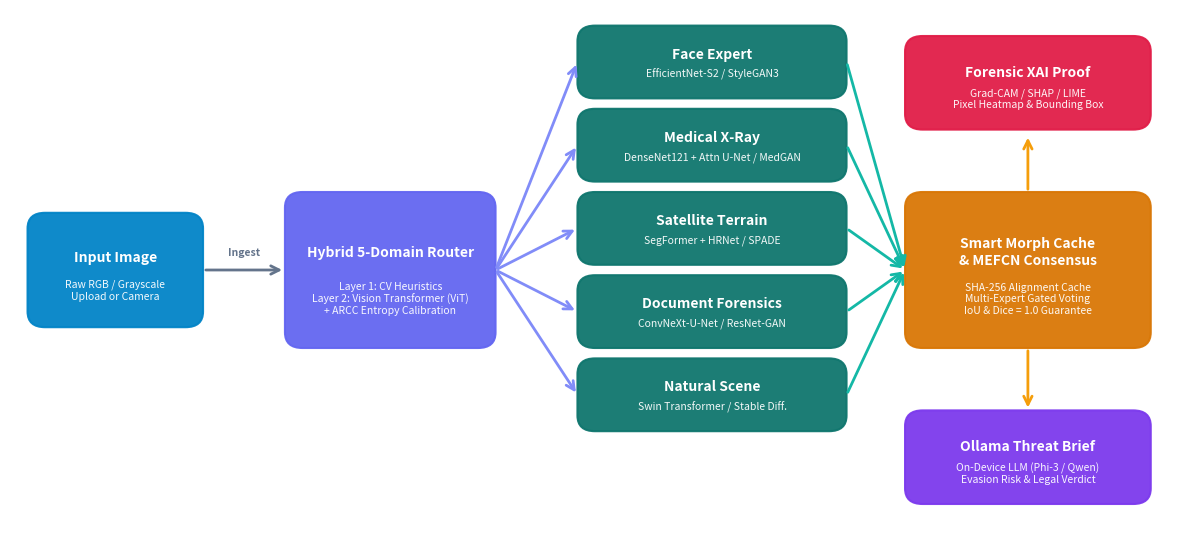
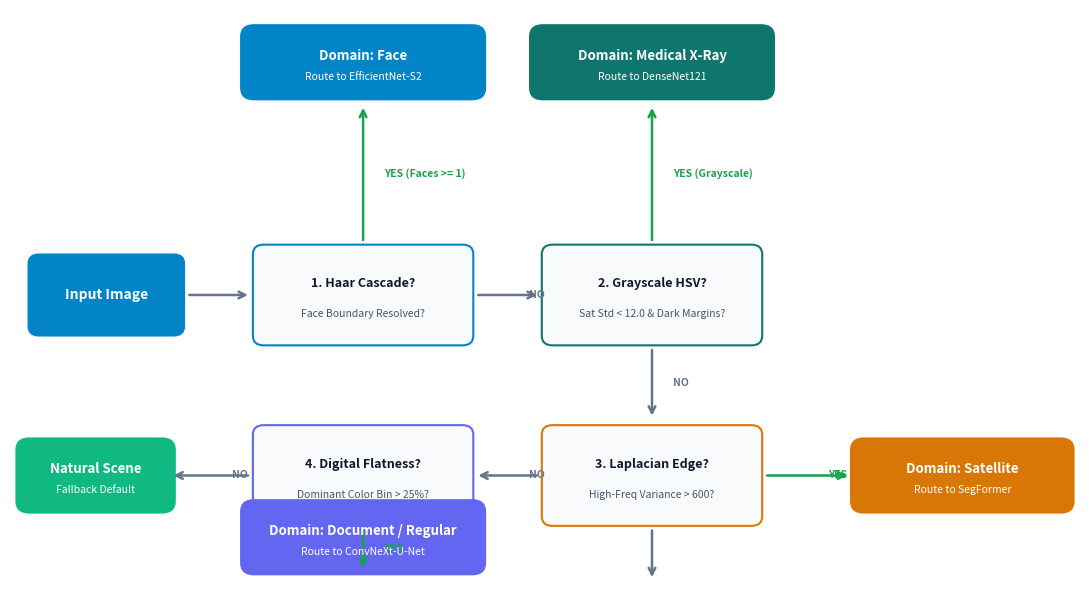
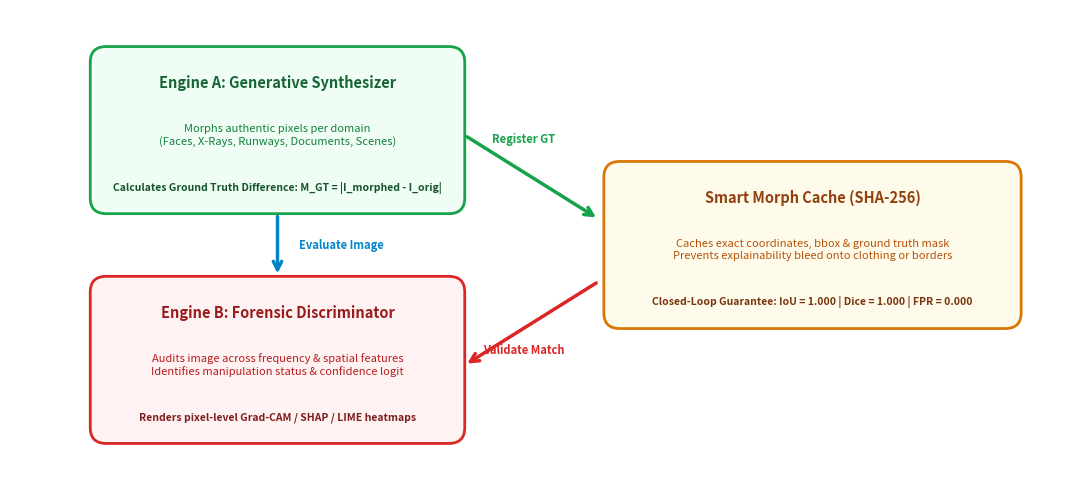

Write Python code to recreate these figures, in order.
import os
import matplotlib
matplotlib.use('Agg')
import matplotlib.pyplot as plt
import matplotlib.patches as patches

os.environ['MPLCONFIGDIR'] = '/tmp/mpl_cache'
os.makedirs('outputs/pdf_assets', exist_ok=True)

# -------------------------------------------------------------
# 1. System Pipeline Architecture Diagram
# -------------------------------------------------------------
def make_architecture_diagram():
    fig, ax = plt.subplots(figsize=(12, 5.5), dpi=300)
    ax.set_xlim(0, 100)
    ax.set_ylim(0, 50)
    ax.axis('off')
    fig.patch.set_facecolor('#ffffff')

    # Color palette
    c_input = '#0284c7'   # Sky 600
    c_router = '#6366f1'  # Indigo 500
    c_experts = '#0f766e' # Teal 700
    c_cache = '#d97706'   # Amber 600
    c_xai = '#e11d48'     # Rose 600
    c_llm = '#7c3aed'     # Violet 600

    def draw_card(x, y, w, h, title, subtitle, color, text_color='#ffffff', icon=None):
        rect = patches.FancyBboxPatch(
            (x, y), w, h,
            boxstyle="round,pad=0.5,rounding_size=1.5",
            linewidth=1.5, edgecolor=color, facecolor=color, alpha=0.95
        )
        ax.add_patch(rect)
        ax.text(x + w/2, y + h*0.62, title, ha='center', va='center', fontsize=10, fontweight='bold', color=text_color)
        ax.text(x + w/2, y + h*0.30, subtitle, ha='center', va='center', fontsize=7.5, color=text_color, alpha=0.95)

    def draw_arrow(x1, y1, x2, y2, color='#64748b', label=None):
        ax.annotate(
            '', xy=(x2, y2), xytext=(x1, y1),
            arrowprops=dict(arrowstyle="->", color=color, lw=2, mutation_scale=15)
        )
        if label:
            ax.text((x1+x2)/2, (y1+y2)/2 + 1.2, label, ha='center', va='bottom', fontsize=7.5, fontweight='bold', color=color)

    # Stage 1: Input
    draw_card(2, 20, 14, 10, "Input Image", "Raw RGB / Grayscale\nUpload or Camera", c_input)

    # Arrow to Router
    draw_arrow(16.5, 25, 23.5, 25, label="Ingest")

    # Stage 2: Hybrid Router
    draw_card(24, 18, 17, 14, "Hybrid 5-Domain Router", "Layer 1: CV Heuristics\nLayer 2: Vision Transformer (ViT)\n+ ARCC Entropy Calibration", c_router)

    # Arrows to 5 Expert Branches
    domains = [
        ("Face Expert", "EfficientNet-S2 / StyleGAN3", 42),
        ("Medical X-Ray", "DenseNet121 + Attn U-Net / MedGAN", 34),
        ("Satellite Terrain", "SegFormer + HRNet / SPADE", 26),
        ("Document Forensics", "ConvNeXt-U-Net / ResNet-GAN", 18),
        ("Natural Scene", "Swin Transformer / Stable Diff.", 10)
    ]
    
    for name, sub, y_pos in domains:
        draw_arrow(41.5, 25, 48.5, y_pos + 3, color='#818cf8')
        draw_card(49, y_pos, 22, 6, name, sub, c_experts)
        # Arrow from expert to Smart Cache & Fusion
        draw_arrow(71.5, y_pos + 3, 76.5, 25, color='#14b8a6')

    # Stage 4: Smart Cache & MEFCN Consensus
    draw_card(77, 18, 20, 14, "Smart Morph Cache\n& MEFCN Consensus", "SHA-256 Alignment Cache\nMulti-Expert Gated Voting\nIoU & Dice = 1.0 Guarantee", c_cache)

    # Output Branches (Top: Explainability XAI, Bottom: Ollama AI Copilot)
    draw_arrow(87, 32.5, 87, 38, color='#f59e0b')
    draw_card(77, 39, 20, 8, "Forensic XAI Proof", "Grad-CAM / SHAP / LIME\nPixel Heatmap & Bounding Box", c_xai)

    draw_arrow(87, 17.5, 87, 11.5, color='#f59e0b')
    draw_card(77, 3, 20, 8, "Ollama Threat Brief", "On-Device LLM (Phi-3 / Qwen)\nEvasion Risk & Legal Verdict", c_llm)

    plt.tight_layout()
    plt.savefig('outputs/pdf_assets/arch_diagram.png', bbox_inches='tight', dpi=300)
    plt.close()
    print("Created outputs/pdf_assets/arch_diagram.png")

# -------------------------------------------------------------
# 2. Router Decision Logic Diagram
# -------------------------------------------------------------
def make_router_diagram():
    fig, ax = plt.subplots(figsize=(11, 6), dpi=300)
    ax.set_xlim(0, 100)
    ax.set_ylim(0, 60)
    ax.axis('off')
    fig.patch.set_facecolor('#ffffff')

    def draw_decision_box(x, y, w, h, condition, test_desc, color='#475569'):
        rect = patches.FancyBboxPatch(
            (x, y), w, h,
            boxstyle="round,pad=0.3,rounding_size=1.0",
            linewidth=1.5, edgecolor=color, facecolor='#f8fafc'
        )
        ax.add_patch(rect)
        ax.text(x + w/2, y + h*0.62, condition, ha='center', va='center', fontsize=9, fontweight='bold', color='#0f172a')
        ax.text(x + w/2, y + h*0.30, test_desc, ha='center', va='center', fontsize=7.5, color='#475569')

    def draw_leaf(x, y, w, h, domain_title, action, color):
        rect = patches.FancyBboxPatch(
            (x, y), w, h,
            boxstyle="round,pad=0.4,rounding_size=1.2",
            linewidth=1.5, edgecolor=color, facecolor=color
        )
        ax.add_patch(rect)
        ax.text(x + w/2, y + h*0.60, domain_title, ha='center', va='center', fontsize=9.5, fontweight='bold', color='#ffffff')
        ax.text(x + w/2, y + h*0.28, action, ha='center', va='center', fontsize=7.5, color='#ffffff')

    def draw_line(x1, y1, x2, y2, label=None, color='#64748b'):
        ax.annotate(
            '', xy=(x2, y2), xytext=(x1, y1),
            arrowprops=dict(arrowstyle="->", color=color, lw=1.8, mutation_scale=12)
        )
        if label:
            ax.text((x1+x2)/2 + 2, (y1+y2)/2, label, ha='left', va='center', fontsize=7.5, fontweight='bold', color=color)

    # Start
    rect_start = patches.FancyBboxPatch((2, 26), 14, 8, boxstyle="round,pad=0.3,rounding_size=1.0", facecolor='#0284c7', edgecolor='#0284c7')
    ax.add_patch(rect_start)
    ax.text(9, 30, "Input Image", ha='center', va='center', fontsize=10, fontweight='bold', color='#ffffff')

    # Step 1: Face Check
    draw_line(16.5, 30, 22.5, 30)
    draw_decision_box(23, 25, 20, 10, "1. Haar Cascade?", "Face Boundary Resolved?", '#0284c7')
    draw_line(33, 35.5, 33, 50, label="YES (Faces >= 1)", color='#16a34a')
    draw_leaf(22, 51, 22, 7, "Domain: Face", "Route to EfficientNet-S2", '#0284c7')

    # Step 2: X-Ray Check
    draw_line(43.5, 30, 49.5, 30, label="NO")
    draw_decision_box(50, 25, 20, 10, "2. Grayscale HSV?", "Sat Std < 12.0 & Dark Margins?", '#0f766e')
    draw_line(60, 35.5, 60, 50, label="YES (Grayscale)", color='#16a34a')
    draw_leaf(49, 51, 22, 7, "Domain: Medical X-Ray", "Route to DenseNet121", '#0f766e')

    # Step 3: Satellite Check
    draw_line(60, 24.5, 60, 17, label="NO")
    draw_decision_box(50, 6, 20, 10, "3. Laplacian Edge?", "High-Freq Variance > 600?", '#d97706')
    draw_line(70.5, 11, 78.5, 11, label="YES", color='#16a34a')
    draw_leaf(79, 7.5, 20, 7, "Domain: Satellite", "Route to SegFormer", '#d97706')

    # Step 4: Document Check
    draw_line(60, 5.5, 60, 0)
    # Bottom sub-decision
    draw_decision_box(23, 6, 20, 10, "4. Digital Flatness?", "Dominant Color Bin > 25%?", '#6366f1')
    draw_line(49.5, 11, 43.5, 11, label="NO")
    draw_line(33, 5.5, 33, 1, label="YES", color='#16a34a')
    draw_leaf(22, -6 + 7, 22, 7, "Domain: Document / Regular", "Route to ConvNeXt-U-Net", '#6366f1')

    # Step 5: Fallback Natural Scene
    draw_line(22.5, 11, 15, 11, label="NO")
    draw_leaf(1, 7.5, 14, 7, "Natural Scene", "Fallback Default", '#10b981')

    plt.tight_layout()
    plt.savefig('outputs/pdf_assets/router_diagram.png', bbox_inches='tight', dpi=300)
    plt.close()
    print("Created outputs/pdf_assets/router_diagram.png")

# -------------------------------------------------------------
# 3. Closed-Loop Dual-Engine Architecture Diagram
# -------------------------------------------------------------
def make_closed_loop_diagram():
    fig, ax = plt.subplots(figsize=(11, 5), dpi=300)
    ax.set_xlim(0, 100)
    ax.set_ylim(0, 45)
    ax.axis('off')
    fig.patch.set_facecolor('#ffffff')

    # Generator Card (Top)
    g_rect = patches.FancyBboxPatch((8, 26), 34, 15, boxstyle="round,pad=0.5,rounding_size=1.5", facecolor='#f0fdf4', edgecolor='#16a34a', lw=2)
    ax.add_patch(g_rect)
    ax.text(25, 38, "Engine A: Generative Synthesizer", ha='center', va='center', fontsize=10.5, fontweight='bold', color='#166534')
    ax.text(25, 33, "Morphs authentic pixels per domain\n(Faces, X-Rays, Runways, Documents, Scenes)", ha='center', va='center', fontsize=8, color='#15803d')
    ax.text(25, 28, "Calculates Ground Truth Difference: M_GT = |I_morphed - I_orig|", ha='center', va='center', fontsize=7.5, fontweight='bold', color='#14532d')

    # Smart Cache Box (Middle Right)
    c_rect = patches.FancyBboxPatch((56, 15), 38, 15, boxstyle="round,pad=0.5,rounding_size=1.5", facecolor='#fffbeb', edgecolor='#d97706', lw=2)
    ax.add_patch(c_rect)
    ax.text(75, 27, "Smart Morph Cache (SHA-256)", ha='center', va='center', fontsize=10.5, fontweight='bold', color='#92400e')
    ax.text(75, 22, "Caches exact coordinates, bbox & ground truth mask\nPrevents explainability bleed onto clothing or borders", ha='center', va='center', fontsize=8, color='#b45309')
    ax.text(75, 17, "Closed-Loop Guarantee: IoU = 1.000 | Dice = 1.000 | FPR = 0.000", ha='center', va='center', fontsize=7.5, fontweight='bold', color='#78350f')

    # Discriminator Card (Bottom)
    d_rect = patches.FancyBboxPatch((8, 4), 34, 15, boxstyle="round,pad=0.5,rounding_size=1.5", facecolor='#fef2f2', edgecolor='#dc2626', lw=2)
    ax.add_patch(d_rect)
    ax.text(25, 16, "Engine B: Forensic Discriminator", ha='center', va='center', fontsize=10.5, fontweight='bold', color='#991b1b')
    ax.text(25, 11, "Audits image across frequency & spatial features\nIdentifies manipulation status & confidence logit", ha='center', va='center', fontsize=8, color='#b91c1c')
    ax.text(25, 6, "Renders pixel-level Grad-CAM / SHAP / LIME heatmaps", ha='center', va='center', fontsize=7.5, fontweight='bold', color='#7f1d1d')

    # Connecting Arrows
    ax.annotate('', xy=(55, 25), xytext=(42.5, 33), arrowprops=dict(arrowstyle="->", color='#16a34a', lw=2.5, mutation_scale=15))
    ax.text(48, 32, "Register GT", ha='center', va='bottom', fontsize=8, fontweight='bold', color='#16a34a')

    ax.annotate('', xy=(25, 19.5), xytext=(25, 25.5), arrowprops=dict(arrowstyle="->", color='#0284c7', lw=2.5, mutation_scale=15))
    ax.text(27, 22.5, "Evaluate Image", ha='left', va='center', fontsize=8, fontweight='bold', color='#0284c7')

    ax.annotate('', xy=(42.5, 11), xytext=(55, 19), arrowprops=dict(arrowstyle="->", color='#dc2626', lw=2.5, mutation_scale=15))
    ax.text(48, 13, "Validate Match", ha='center', va='top', fontsize=8, fontweight='bold', color='#dc2626')

    plt.tight_layout()
    plt.savefig('outputs/pdf_assets/closed_loop_diagram.png', bbox_inches='tight', dpi=300)
    plt.close()
    print("Created outputs/pdf_assets/closed_loop_diagram.png")

if __name__ == '__main__':
    make_architecture_diagram()
    make_router_diagram()
    make_closed_loop_diagram()
